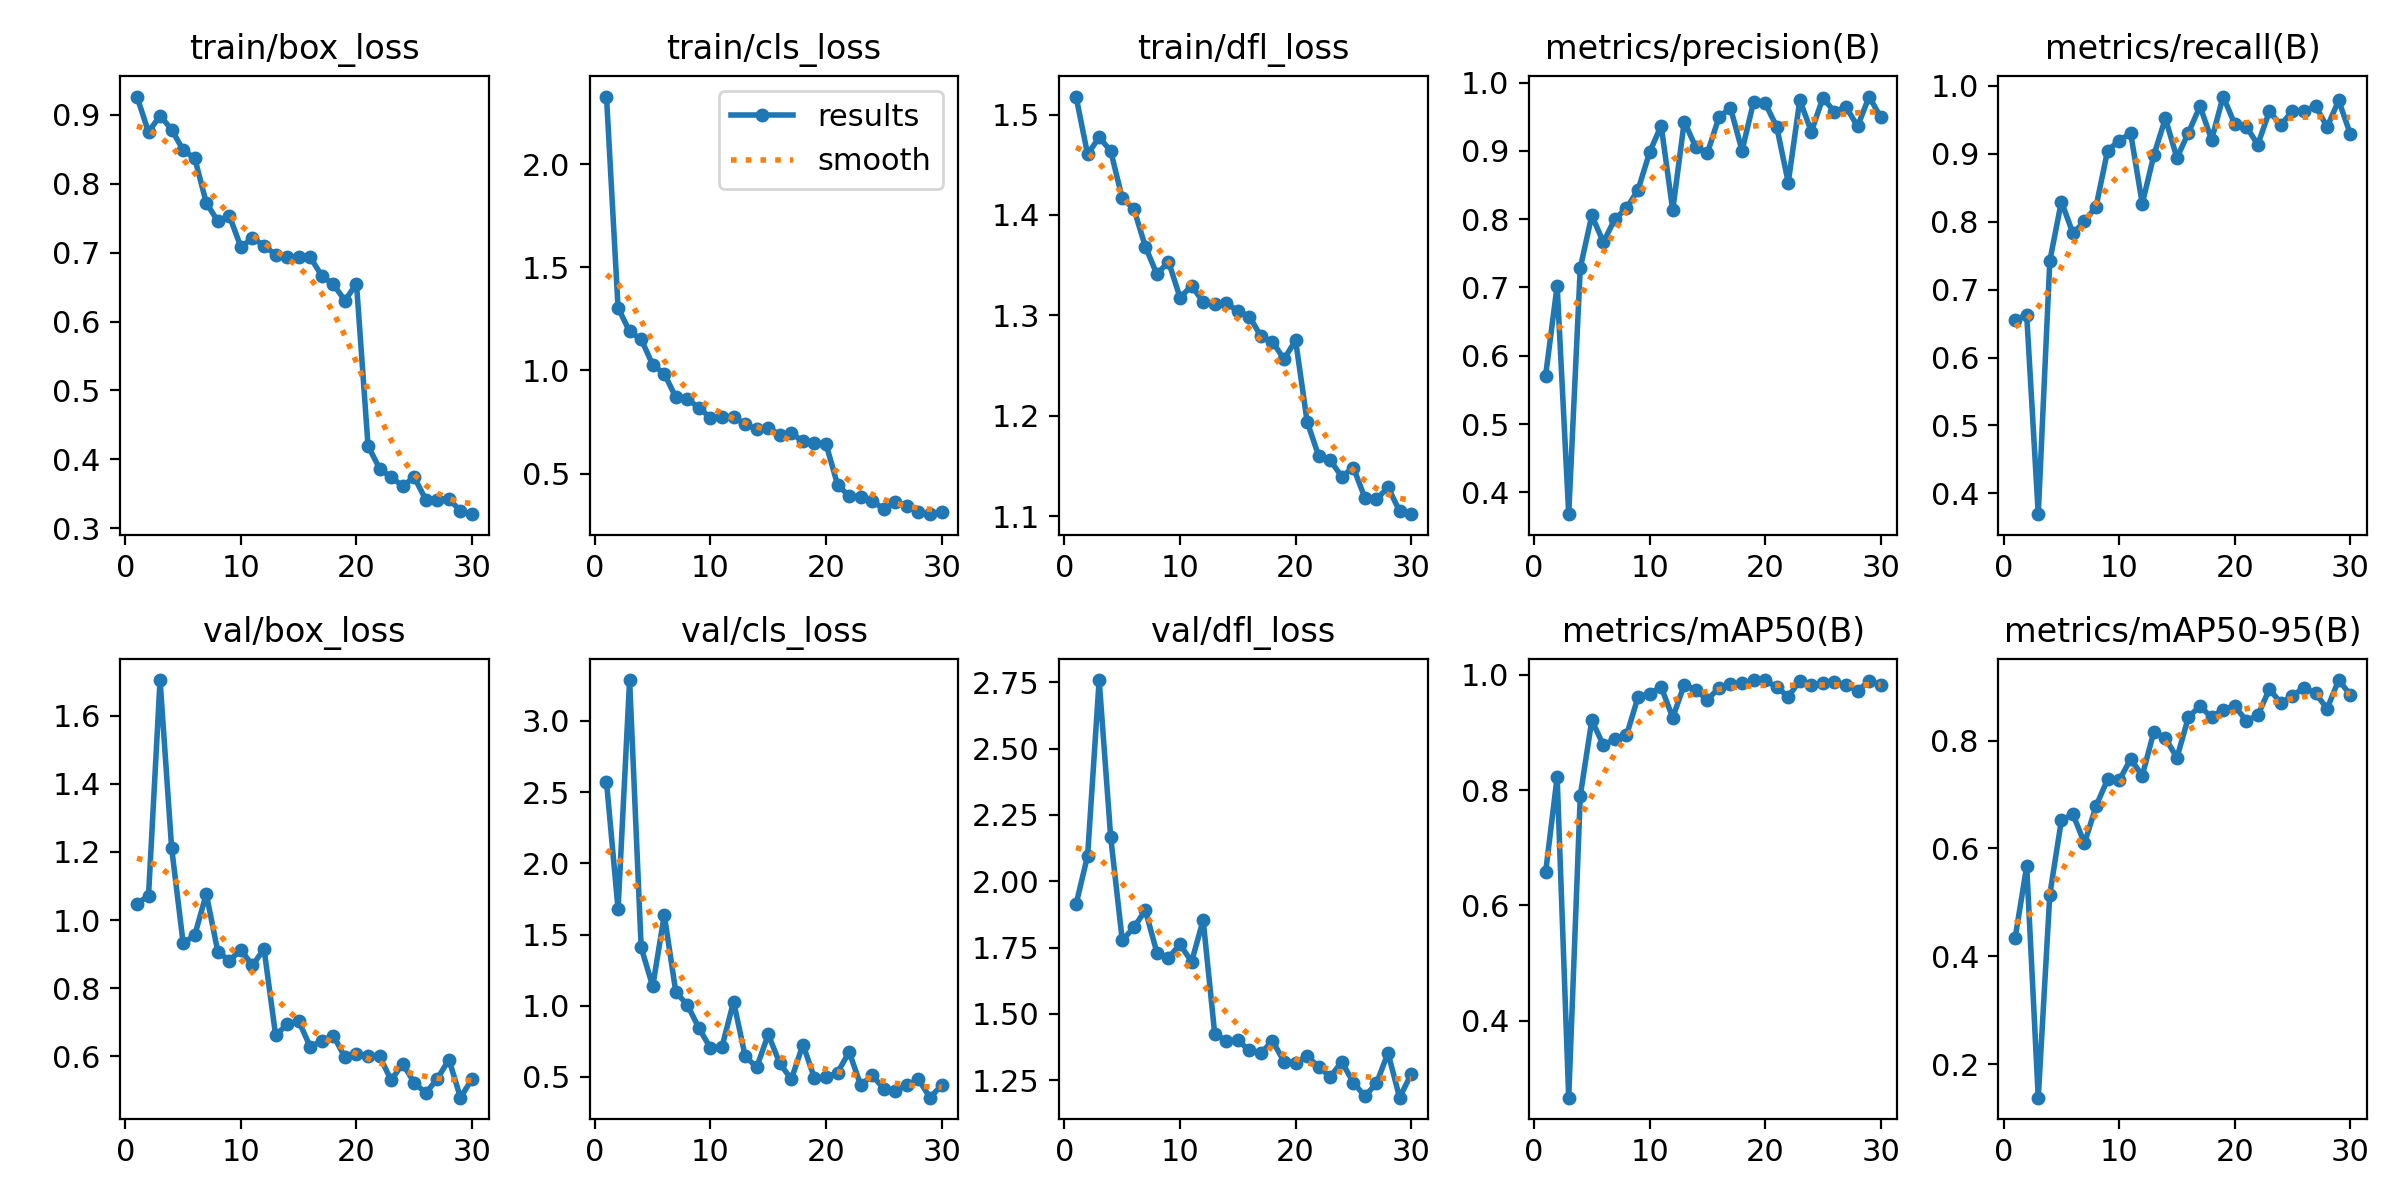

Values plotted in this chart, from the file beside it:
epoch, time, train/box_loss, train/cls_loss, train/dfl_loss, metrics/precision(B), metrics/recall(B), metrics/mAP50(B), metrics/mAP50-95(B), val/box_loss, val/cls_loss, val/dfl_loss, lr/pg0, lr/pg1, lr/pg2
1, 11.91, 0.9263, 2.327, 1.518, 0.5708, 0.6552, 0.6571, 0.4344, 1.048, 2.571, 1.913, 0.0003646, 0.0003646, 0.0003646
2, 21.04, 0.8748, 1.304, 1.46, 0.7026, 0.6626, 0.8226, 0.567, 1.071, 1.679, 2.096, 0.000735, 0.000735, 0.000735
3, 29.93, 0.8985, 1.189, 1.477, 0.3681, 0.3693, 0.2666, 0.138, 1.705, 3.286, 2.758, 0.001105, 0.001105, 0.001105
4, 38.79, 0.8785, 1.151, 1.464, 0.7286, 0.7422, 0.7901, 0.5146, 1.212, 1.409, 2.165, 0.001111, 0.001111, 0.001111
5, 47.72, 0.8485, 1.028, 1.417, 0.8054, 0.8296, 0.921, 0.652, 0.9316, 1.136, 1.777, 0.001111, 0.001111, 0.001111
6, 56.77, 0.837, 0.9837, 1.406, 0.7662, 0.7829, 0.8777, 0.6637, 0.9552, 1.638, 1.826, 0.001111, 0.001111, 0.001111
7, 65.94, 0.7721, 0.87, 1.368, 0.8004, 0.8004, 0.8883, 0.6096, 1.076, 1.096, 1.891, 0.001111, 0.001111, 0.001111
8, 74.96, 0.7454, 0.8605, 1.341, 0.8159, 0.8222, 0.8945, 0.6785, 0.9072, 1.006, 1.73, 0.001111, 0.001111, 0.001111
9, 84.05, 0.7532, 0.8199, 1.354, 0.8429, 0.9045, 0.9613, 0.7282, 0.8807, 0.8428, 1.712, 0.001111, 0.001111, 0.001111
10, 93.07, 0.7077, 0.7696, 1.318, 0.8978, 0.9195, 0.967, 0.7261, 0.9118, 0.7026, 1.762, 0.001111, 0.001111, 0.001111
11, 102.1, 0.7214, 0.7767, 1.329, 0.9371, 0.93, 0.9787, 0.766, 0.867, 0.7128, 1.696, 0.001111, 0.001111, 0.001111
12, 111.3, 0.7097, 0.7744, 1.314, 0.8131, 0.8265, 0.9255, 0.7351, 0.9147, 1.029, 1.854, 0.001111, 0.001111, 0.001111
13, 120.3, 0.697, 0.7392, 1.311, 0.9429, 0.8975, 0.9826, 0.8161, 0.6613, 0.6458, 1.425, 0.001111, 0.001111, 0.001111
14, 129.2, 0.693, 0.7155, 1.313, 0.9053, 0.9522, 0.9732, 0.8047, 0.6936, 0.5682, 1.398, 0.001111, 0.001111, 0.001111
15, 138.3, 0.6933, 0.7211, 1.304, 0.8967, 0.8938, 0.9564, 0.7682, 0.7029, 0.7992, 1.4, 0.001111, 0.001111, 0.001111
16, 147.3, 0.6931, 0.6887, 1.299, 0.9491, 0.9312, 0.977, 0.8437, 0.6274, 0.5947, 1.363, 0.001111, 0.001111, 0.001111
17, 156.2, 0.6663, 0.6966, 1.279, 0.9629, 0.9701, 0.9843, 0.864, 0.6452, 0.4843, 1.352, 0.001111, 0.001111, 0.001111
18, 165.1, 0.6538, 0.656, 1.274, 0.9004, 0.9206, 0.9851, 0.8429, 0.6607, 0.7277, 1.399, 0.001111, 0.001111, 0.001111
19, 174.1, 0.6304, 0.65, 1.257, 0.9716, 0.9842, 0.9901, 0.8577, 0.5966, 0.4911, 1.32, 0.001111, 0.001111, 0.001111
20, 183, 0.6547, 0.6433, 1.275, 0.9697, 0.944, 0.9906, 0.8644, 0.6059, 0.4969, 1.316, 0.001111, 0.001111, 0.001111
21, 209.4, 0.4194, 0.4454, 1.194, 0.9354, 0.94, 0.978, 0.8369, 0.6007, 0.5311, 1.341, 0.001111, 0.001111, 0.001111
22, 218.4, 0.3868, 0.3912, 1.16, 0.8535, 0.9136, 0.962, 0.8467, 0.5994, 0.6763, 1.3, 0.001111, 0.001111, 0.001111
23, 227.3, 0.3739, 0.3868, 1.156, 0.9744, 0.9623, 0.9892, 0.8954, 0.5295, 0.4422, 1.263, 0.001111, 0.001111, 0.001111
24, 236.2, 0.3616, 0.3663, 1.14, 0.9281, 0.9423, 0.9826, 0.8696, 0.5784, 0.5117, 1.32, 0.001111, 0.001111, 0.001111
25, 245.2, 0.3741, 0.329, 1.149, 0.9777, 0.9635, 0.9847, 0.8831, 0.522, 0.417, 1.241, 0.001111, 0.001111, 0.001111
26, 254.2, 0.3415, 0.363, 1.118, 0.957, 0.9624, 0.9871, 0.8983, 0.4918, 0.4038, 1.19, 0.001111, 0.001111, 0.001111
27, 263.2, 0.3416, 0.3446, 1.117, 0.9644, 0.9704, 0.9825, 0.8874, 0.5338, 0.4429, 1.238, 0.001111, 0.001111, 0.001111
28, 272, 0.343, 0.3126, 1.129, 0.9358, 0.9394, 0.9722, 0.8595, 0.5903, 0.4824, 1.353, 0.001111, 0.001111, 0.001111
29, 280.8, 0.3249, 0.3036, 1.105, 0.9795, 0.9786, 0.9889, 0.9123, 0.4782, 0.3547, 1.184, 0.001111, 0.001111, 0.001111
30, 289.7, 0.3206, 0.3149, 1.102, 0.9491, 0.9293, 0.9828, 0.8852, 0.5333, 0.4419, 1.273, 0.001111, 0.001111, 0.001111
